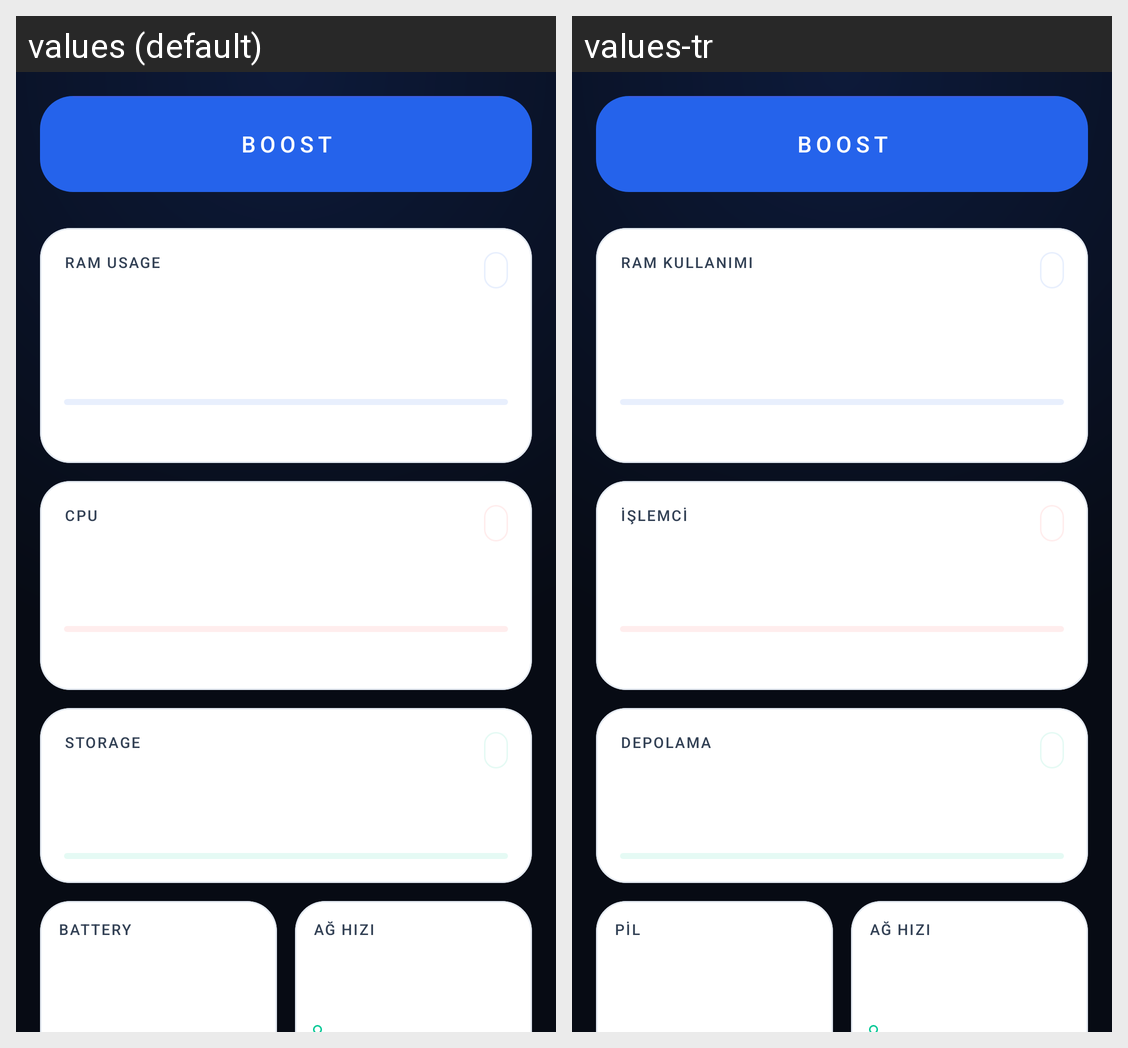

The Android screen above is rendered under two locales of the same app. Produce the string resources it draws, with the default and per-locale values.
Android screen res/layout/fragment_dashboard.xml rendered under 2 locales, left to right: values (default), values-tr. Device: Nexus 5 (rendered at 1080×1920; each locale shown at half size, 540×960, under a caption strip naming it); theme Theme.BoostDroid.
Strings drawn on this screen, with the default value and each locale's value (text and hints the layout hard-codes, and strings that could not be matched under every locale, appear in the picture but are not listed):

boost
  values: BOOST
  values-tr: BOOST

ram_usage
  values: RAM USAGE
  values-tr: RAM KULLANIMI

cpu_usage
  values: CPU
  values-tr: İŞLEMCİ

storage_usage
  values: STORAGE
  values-tr: DEPOLAMA

battery
  values: BATTERY
  values-tr: PİL
